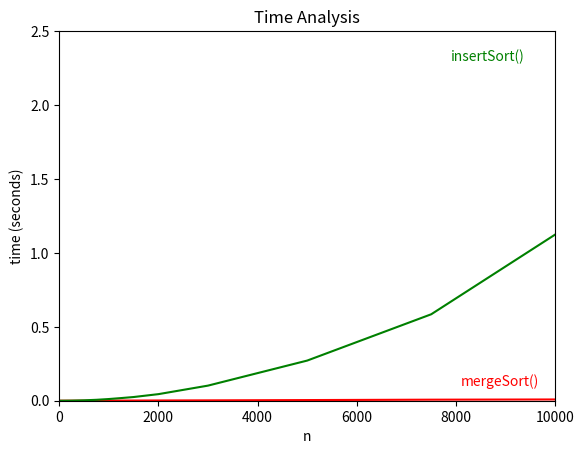

The script that saved this image:
import matplotlib.pyplot as plt
import random
import time
import sys

sys.setrecursionlimit(5000)

def merge(l, r):
    nl = len(l); nr = len(r)
    i = j = 0
    a = []

    while i < nl and j < nr:

        if l[i] <= r[j]:
            a.append(l[i])
            i = i + 1
        else:
            a.append(r[j])
            j = j + 1
    
    while i < nl:
        a.append(l[i])
        i = i + 1

    while j < nr:
        a.append(r[j])
        j = j + 1

    return a
    
    
def mergeSort(a):

    if len(a) == 1:
        return a
    else:
        return merge(mergeSort(a[0:len(a)//2]), mergeSort(a[len(a)//2:len(a)]))


def insertSort(list):
    for index in range(1, len(list)):
        value = list[index]
        i = index -1

        while i >= 0:
            if value < list[i]:
                list[i+1] = list[i]
                list[i] = value
                i = i - 1
            else:
                break
    
    return list


cases = [2, 5, 10, 20, 25, 50, 75, 100, 200, 250, 500, 750, 1000, 1250, 1500, 2000, 3000, 5000, 7500, 10000]

resultsMerge = []
resultsInsert = []

for case in range(0, len(cases)):

    arr = []

    for i in range(0, cases[case]):

        arr.append(random.randrange(500))
    

    now = time.monotonic()
    mergeSort(arr)
    end = time.monotonic()
    resultsMerge.append(end-now)

    now = time.monotonic()
    insertSort(arr)
    end = time.monotonic()
    resultsInsert.append(end-now)

plt.plot(cases, resultsMerge, 'r', cases, resultsInsert, 'g')
plt.axis([0, 10000, 0, 2.5])
plt.title('Time Analysis')
plt.ylabel('time (seconds)')
plt.xlabel('n')
plt.text(7900, 2.3, 'insertSort()', style='italic', color='green')
plt.text(8100, 0.1, 'mergeSort()', style='italic', color='red')
plt.show()
